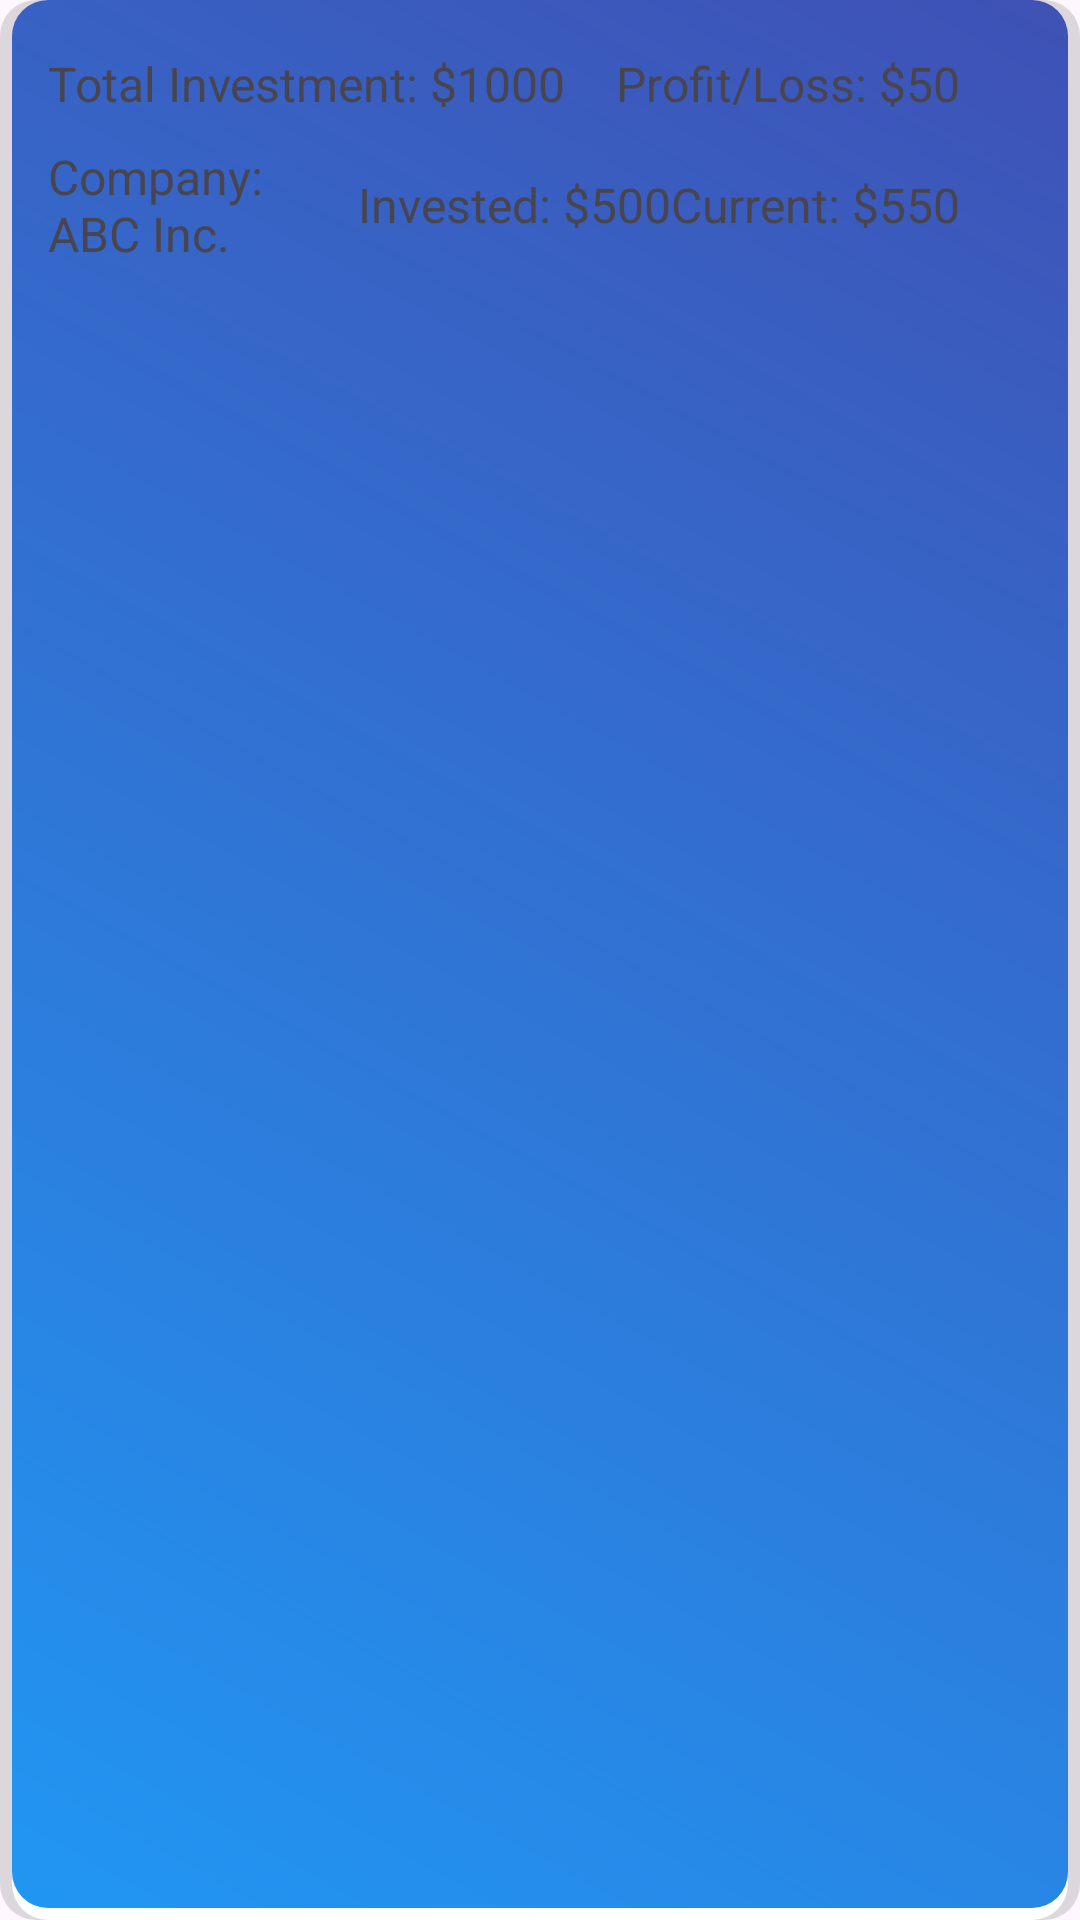

Android layout source for this screen:
<!-- AndroidManifest.xml: application theme Theme.MoneyMarket -->
<!-- res/layout/portfolio_custom.xml -->
<?xml version="1.0" encoding="utf-8"?>
<LinearLayout
    xmlns:android="http://schemas.android.com/apk/res/android"
    android:layout_width="match_parent"
    android:layout_height="wrap_content"
    android:orientation="vertical"
    android:padding="16dp"
    android:background="@drawable/shape2"
    android:layout_margin="8dp">

    
    <LinearLayout
        android:layout_width="match_parent"
        android:layout_height="wrap_content"
        android:orientation="horizontal"
        android:gravity="center_vertical">

        <TextView
            android:id="@+id/totalInvestmentTextView"
            android:layout_width="0dp"
            android:layout_height="wrap_content"
            android:layout_weight="1"
            android:text="Total Investment: $1000"
            android:textSize="16sp" />

        <TextView
            android:id="@+id/totalProfitLossTextView"
            android:layout_width="wrap_content"
            android:layout_height="wrap_content"
            android:text="Profit/Loss: $50"
            android:textSize="16sp" />

        <ImageView
            android:id="@+id/totalArrowIcon"
            android:layout_width="24dp"
            android:layout_height="24dp"
            android:src="@drawable/ic_arrow_up"
            android:contentDescription="Arrow Icon" />

    </LinearLayout>

    
    <LinearLayout
        android:layout_width="match_parent"
        android:layout_height="wrap_content"
        android:layout_marginTop="8dp"
        android:orientation="horizontal"
        android:gravity="center_vertical">

        <TextView
            android:id="@+id/companyNameTextView"
            android:layout_width="0dp"
            android:layout_height="wrap_content"
            android:layout_weight="1"
            android:text="Company: ABC Inc."
            android:textSize="16sp" />

        <TextView
            android:id="@+id/investedValueTextView"
            android:layout_width="wrap_content"
            android:layout_height="wrap_content"
            android:text="Invested: $500"
            android:textSize="16sp" />

        <TextView
            android:id="@+id/currentValueTextView"
            android:layout_width="wrap_content"
            android:layout_height="wrap_content"
            android:text="Current: $550"
            android:textSize="16sp" />

        <ImageView
            android:id="@+id/profitLossArrowIcon"
            android:layout_width="24dp"
            android:layout_height="24dp"
            android:src="@drawable/ic_arrow_up"
            android:contentDescription="Arrow Icon" />

    </LinearLayout>
</LinearLayout>
<!-- resources referenced by this layout -->
<resources>
  <!-- drawable shape2 (drawable) -->
  <?xml version="1.0" encoding="utf-8"?>
  <layer-list xmlns:android="http://schemas.android.com/apk/res/android">
      
      <item>
          <shape android:shape="rectangle">
              <solid android:color="#22000000" />
              <corners android:radius="12dp" />
          </shape>
      </item>
  
      
      <item
          android:top="4dp"
          android:left="4dp"
          android:right="4dp">
          <shape android:shape="rectangle">
              <solid android:color="@android:color/white" />
              <corners android:radius="12dp" />
          </shape>
      </item>
  
      
      <item
          android:bottom="4dp"
          android:right="4dp"
          android:left="4dp">
          <shape android:shape="rectangle">
              <gradient
                  android:angle="45"
                  android:startColor="#2196F3"
                  android:endColor="#3F51B5" />
              <corners android:radius="12dp" />
          </shape>
      </item>
  </layer-list>
  <style name="Theme.MoneyMarket" parent="Base.Theme.MoneyMarket" />
  <style name="Base.Theme.MoneyMarket" parent="Theme.Material3.DayNight.NoActionBar">
          
          
      </style>
</resources>
